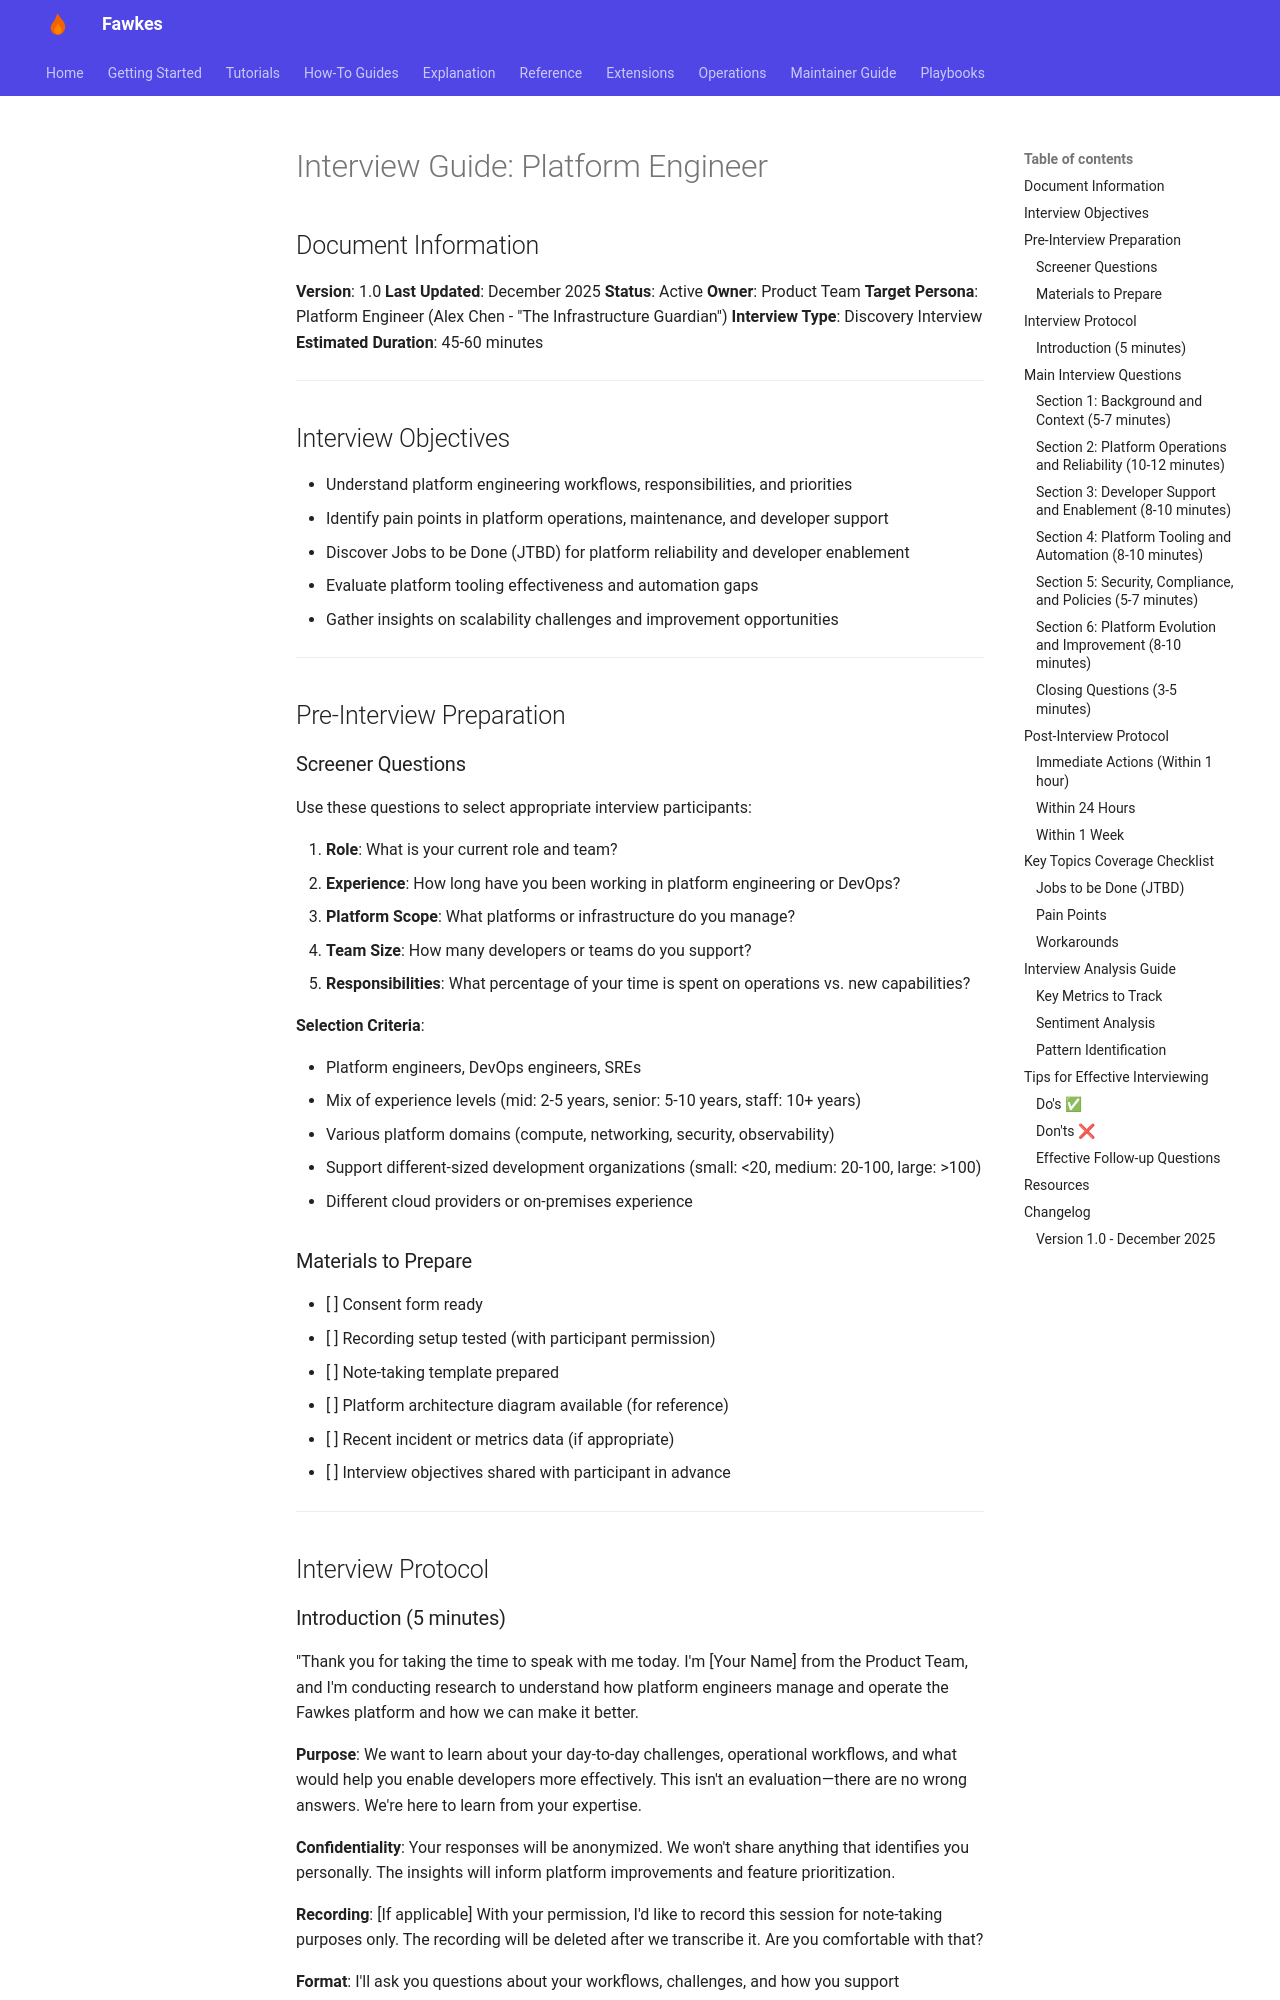

repository: paruff/fawkes · page: research/interviews/platform-engineer-interview-guide/index.html · generator: mkdocs

# Interview Guide: Platform Engineer

## Document Information

**Version**: 1.0
**Last Updated**: December 2025
**Status**: Active
**Owner**: Product Team
**Target Persona**: Platform Engineer (Alex Chen - "The Infrastructure Guardian")
**Interview Type**: Discovery Interview
**Estimated Duration**: 45-60 minutes

---

## Interview Objectives

- Understand platform engineering workflows, responsibilities, and priorities
- Identify pain points in platform operations, maintenance, and developer support
- Discover Jobs to be Done (JTBD) for platform reliability and developer enablement
- Evaluate platform tooling effectiveness and automation gaps
- Gather insights on scalability challenges and improvement opportunities

---

## Pre-Interview Preparation

### Screener Questions

Use these questions to select appropriate interview participants:

1. **Role**: What is your current role and team?
2. **Experience**: How long have you been working in platform engineering or DevOps?
3. **Platform Scope**: What platforms or infrastructure do you manage?
4. **Team Size**: How many developers or teams do you support?
5. **Responsibilities**: What percentage of your time is spent on operations vs. new capabilities?

**Selection Criteria**:

- Platform engineers, DevOps engineers, SREs
- Mix of experience levels (mid: 2-5 years, senior: 5-10 years, staff: 10+ years)
- Various platform domains (compute, networking, security, observability)
- Support different-sized development organizations (small: <20, medium: 20-100, large: >100)
- Different cloud providers or on-premises experience

### Materials to Prepare

- [ ] Consent form ready
- [ ] Recording setup tested (with participant permission)
- [ ] Note-taking template prepared
- [ ] Platform architecture diagram available (for reference)
- [ ] Recent incident or metrics data (if appropriate)
- [ ] Interview objectives shared with participant in advance

---

## Interview Protocol
